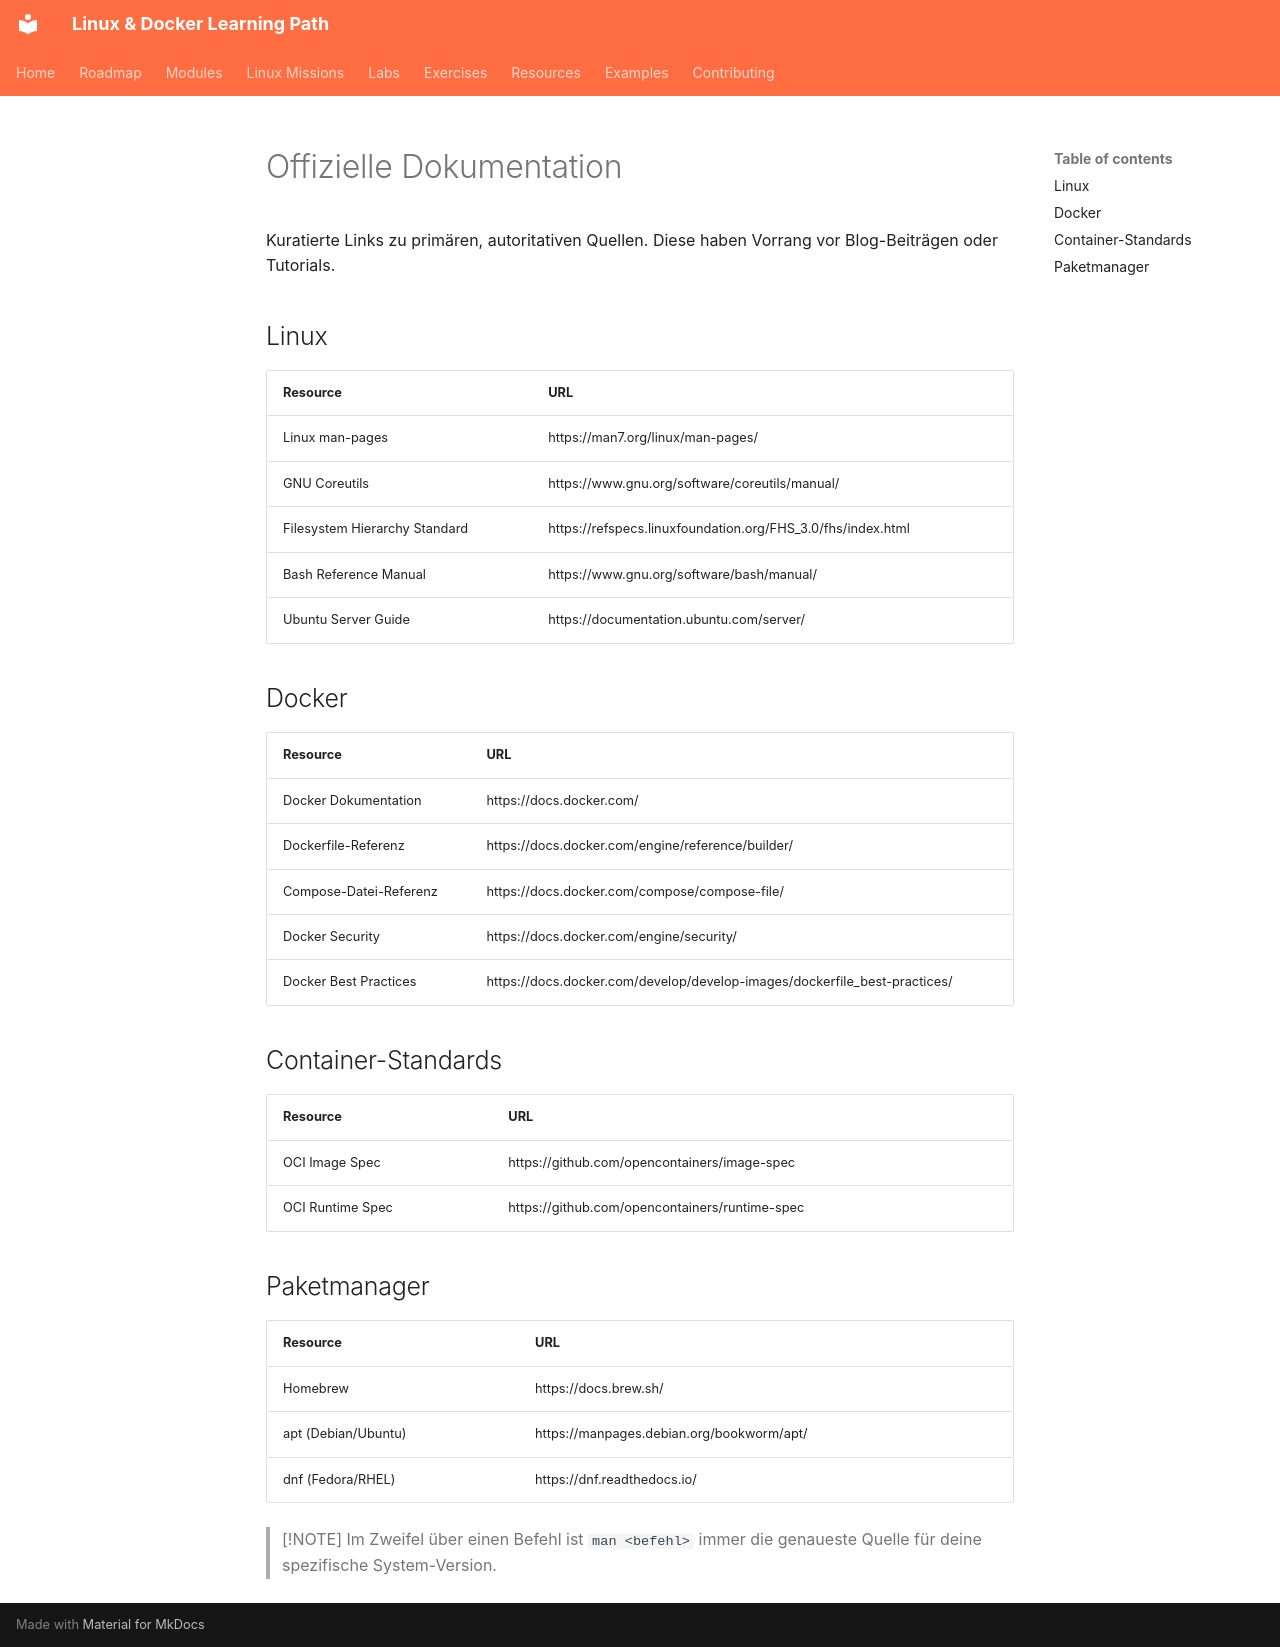

repository: SvnSchmdt/linux-docker-learning-path · page: resources/official-docs.de/index.html · generator: mkdocs

# Offizielle Dokumentation

Kuratierte Links zu primären, autoritativen Quellen. Diese haben Vorrang vor Blog-Beiträgen oder Tutorials.

## Linux

| Resource | URL |
|----------|-----|
| Linux man-pages | https://man7.org/linux/man-pages/ |
| GNU Coreutils | https://www.gnu.org/software/coreutils/manual/ |
| Filesystem Hierarchy Standard | https://refspecs.linuxfoundation.org/FHS_3.0/fhs/index.html |
| Bash Reference Manual | https://www.gnu.org/software/bash/manual/ |
| Ubuntu Server Guide | https://documentation.ubuntu.com/server/ |

## Docker

| Resource | URL |
|----------|-----|
| Docker Dokumentation | https://docs.docker.com/ |
| Dockerfile-Referenz | https://docs.docker.com/engine/reference/builder/ |
| Compose-Datei-Referenz | https://docs.docker.com/compose/compose-file/ |
| Docker Security | https://docs.docker.com/engine/security/ |
| Docker Best Practices | https://docs.docker.com/develop/develop-images/dockerfile_best-practices/ |

## Container-Standards

| Resource | URL |
|----------|-----|
| OCI Image Spec | https://github.com/opencontainers/image-spec |
| OCI Runtime Spec | https://github.com/opencontainers/runtime-spec |

## Paketmanager

| Resource | URL |
|----------|-----|
| Homebrew | https://docs.brew.sh/ |
| apt (Debian/Ubuntu) | https://manpages.debian.org/bookworm/apt/ |
| dnf (Fedora/RHEL) | https://dnf.readthedocs.io/ |

> [!NOTE]
> Im Zweifel über einen Befehl ist `man <befehl>` immer die genaueste Quelle für deine spezifische System-Version.
